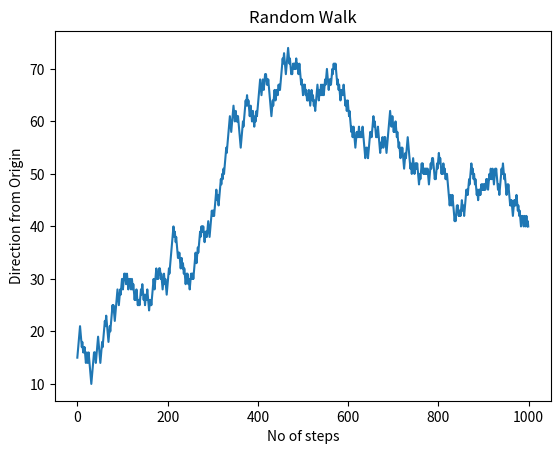

This figure's Python source:
# Plotting Random Walk using matplotlib
import matplotlib.pyplot as plt
from random import choice

# Random Walk Values
y_val = list()

# Starting Random Walk from Y = 15
init_val = 15
y_val.append(init_val)

# Random Walk Values
counnter = 0
for i in range(1, 1000):
    x = [1, -1]
    c = choice(x)
    y_val.append(y_val[counnter] + c)
    counnter = counnter + 1

# Random Walk Plot
plt.plot(y_val)
plt.title("Random Walk")
plt.xlabel("No of steps")
plt.ylabel("Direction from Origin")
